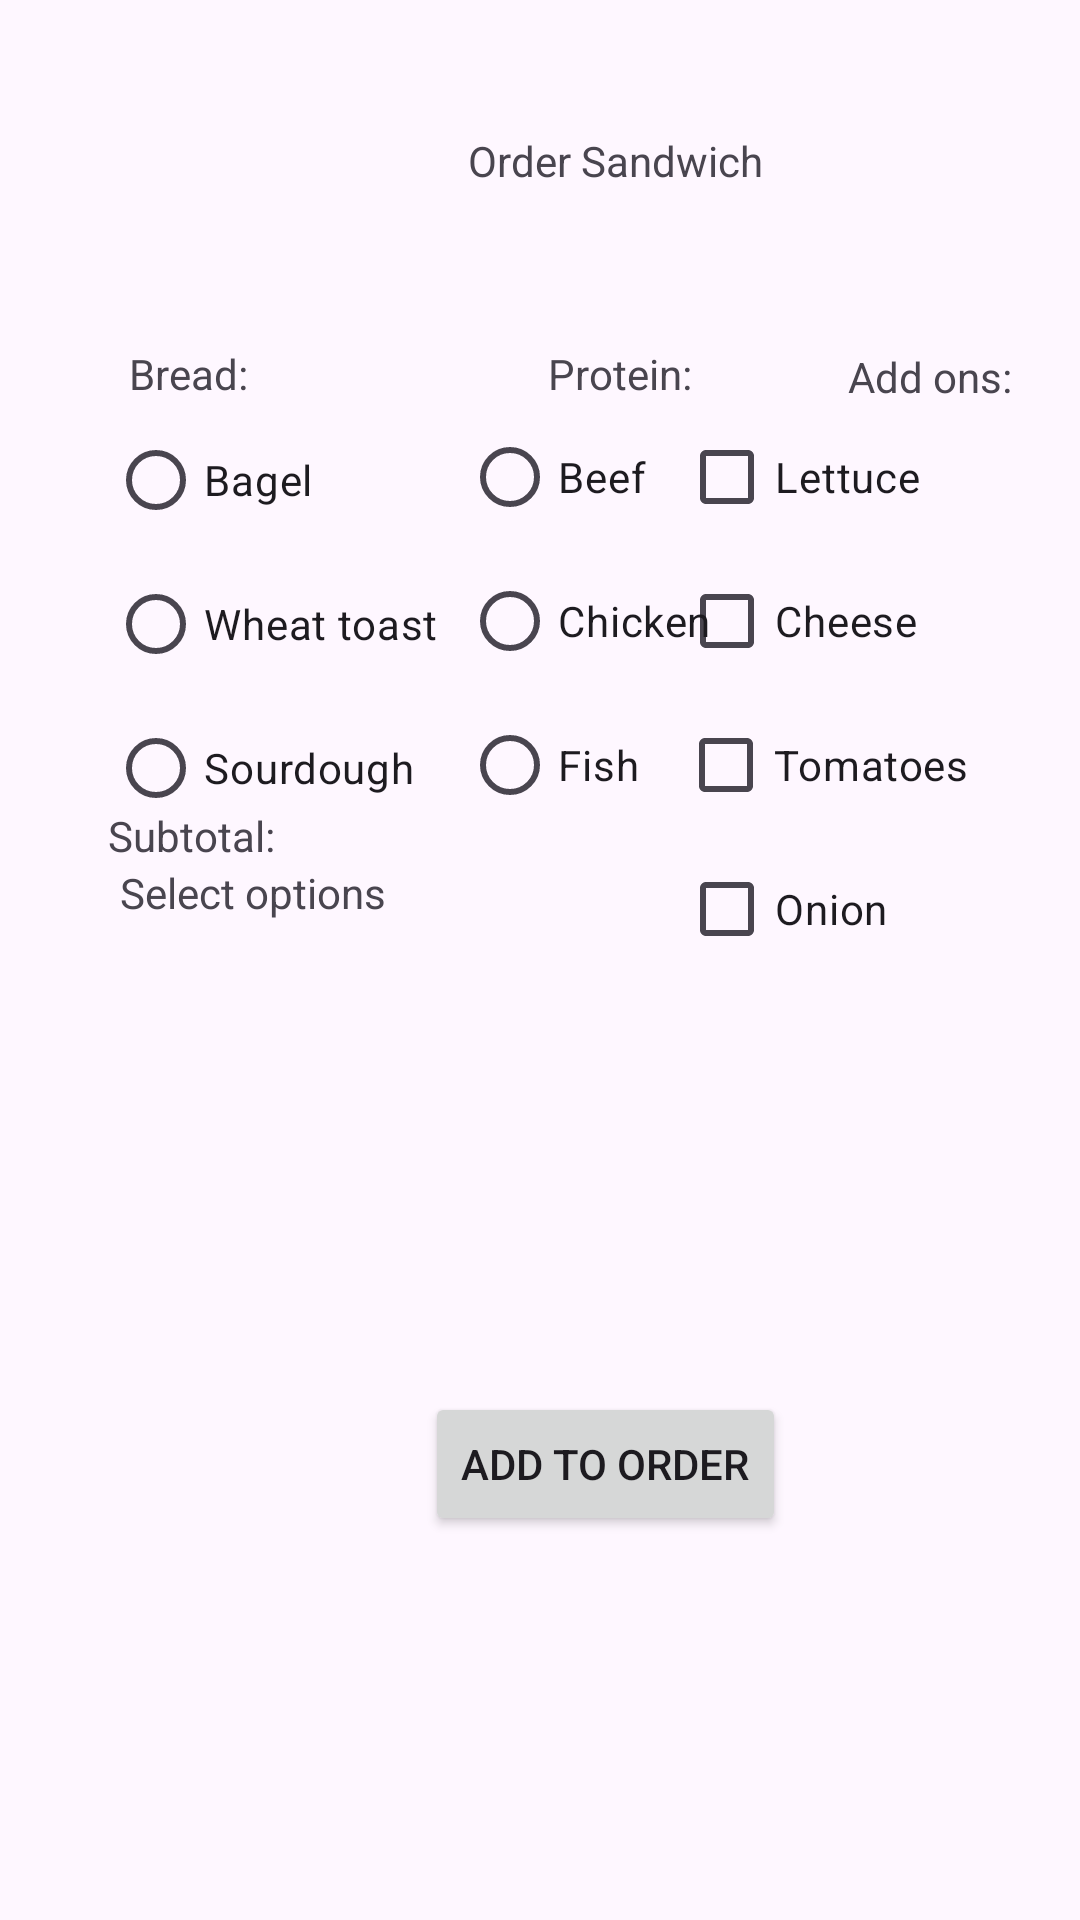

Write the Android layout XML for this screen, with the resource values it uses.
<!-- AndroidManifest.xml: application theme Theme.Project5app -->
<!-- res/layout/activity_sandwich.xml -->
<?xml version="1.0" encoding="utf-8"?>

<androidx.constraintlayout.widget.ConstraintLayout xmlns:android="http://schemas.android.com/apk/res/android"
    xmlns:app="http://schemas.android.com/apk/res-auto"
    xmlns:tools="http://schemas.android.com/tools"
    android:layout_width="match_parent"
    android:layout_height="match_parent">

    <CheckBox
        android:id="@+id/lettucebox"
        android:layout_width="wrap_content"
        android:layout_height="wrap_content"
        android:layout_marginEnd="53dp"
        android:text="@string/lettuce"
        app:layout_constraintEnd_toEndOf="parent"
        app:layout_constraintTop_toBottomOf="@+id/textView6" />

    <CheckBox
        android:id="@+id/cheesebox"
        android:layout_width="wrap_content"
        android:layout_height="wrap_content"
        android:layout_marginEnd="54dp"
        android:text="@string/cheese"
        app:layout_constraintEnd_toEndOf="parent"
        app:layout_constraintTop_toBottomOf="@+id/lettucebox" />

    <CheckBox
        android:id="@+id/tomatoesbox"
        android:layout_width="wrap_content"
        android:layout_height="wrap_content"
        android:layout_marginEnd="37dp"
        android:text="@string/tomatoes"
        app:layout_constraintEnd_toEndOf="parent"
        app:layout_constraintTop_toBottomOf="@+id/cheesebox" />

    <CheckBox
        android:id="@+id/onionbox"
        android:layout_width="wrap_content"
        android:layout_height="wrap_content"
        android:layout_marginEnd="64dp"
        android:text="@string/onion"
        app:layout_constraintEnd_toEndOf="parent"
        app:layout_constraintTop_toBottomOf="@+id/tomatoesbox" />

    <TextView
        android:id="@+id/textView6"
        android:layout_width="wrap_content"
        android:layout_height="wrap_content"
        android:layout_marginStart="52dp"
        android:layout_marginTop="116dp"
        android:text="@string/add_ons"
        app:layout_constraintStart_toEndOf="@+id/textView7"
        app:layout_constraintTop_toTopOf="parent" />

    <TextView
        android:id="@+id/textView7"
        android:layout_width="wrap_content"
        android:layout_height="wrap_content"
        android:layout_marginStart="100dp"
        android:layout_marginTop="52dp"
        android:text="@string/protein"
        app:layout_constraintStart_toEndOf="@+id/textView9"
        app:layout_constraintTop_toBottomOf="@+id/textView8" />

    <TextView
        android:id="@+id/textView8"
        android:layout_width="wrap_content"
        android:layout_height="wrap_content"
        android:layout_marginStart="156dp"
        android:layout_marginTop="44dp"
        android:text="@string/Order_Sandwich"
        app:layout_constraintStart_toStartOf="parent"
        app:layout_constraintTop_toTopOf="parent" />

    <RadioGroup
        android:id="@+id/proteinGroup"
        android:layout_width="120dp"
        android:layout_height="159dp"
        android:layout_marginStart="8dp"
        android:layout_marginTop="1dp"
        android:layout_marginBottom="55dp"
        app:layout_constraintStart_toEndOf="@+id/breadGroup"
        app:layout_constraintTop_toBottomOf="@+id/textView7"
        app:layout_constraintVertical_bias="0.0">

        <RadioButton
            android:id="@+id/beefbtn"
            android:layout_width="wrap_content"
            android:layout_height="wrap_content"
            android:text="@string/beef" />

        <RadioButton
            android:id="@+id/chickenbtn"
            android:layout_width="wrap_content"
            android:layout_height="wrap_content"
            android:text="@string/chicken" />

        <RadioButton
            android:id="@+id/fishbtn"
            android:layout_width="wrap_content"
            android:layout_height="wrap_content"
            android:text="@string/fish" />

    </RadioGroup>

    <TextView
        android:id="@+id/textView9"
        android:layout_width="wrap_content"
        android:layout_height="wrap_content"
        android:layout_marginStart="43dp"
        android:layout_marginTop="115dp"
        android:text="@string/bread"
        app:layout_constraintStart_toStartOf="parent"
        app:layout_constraintTop_toTopOf="parent" />

    <RadioGroup
        android:id="@+id/breadGroup"
        android:layout_width="wrap_content"
        android:layout_height="wrap_content"
        android:layout_marginStart="36dp"
        android:layout_marginTop="2dp"
        app:layout_constraintStart_toStartOf="parent"
        app:layout_constraintTop_toBottomOf="@+id/textView9">

        <RadioButton
            android:id="@+id/bagelbtn"
            android:layout_width="wrap_content"
            android:layout_height="wrap_content"
            android:text="@string/bagel"
            app:layout_constraintStart_toStartOf="parent"
            app:layout_constraintTop_toBottomOf="@+id/textView9" />

        <RadioButton
            android:id="@+id/wheatbtn"
            android:layout_width="wrap_content"
            android:layout_height="wrap_content"
            android:text="@string/wheat_toast"
            app:layout_constraintStart_toStartOf="parent"
            app:layout_constraintTop_toBottomOf="@+id/radioButton4" />

        <RadioButton
            android:id="@+id/sourbtn"
            android:layout_width="wrap_content"
            android:layout_height="wrap_content"
            android:text="@string/sourdough"
            app:layout_constraintStart_toStartOf="parent"
            app:layout_constraintTop_toBottomOf="@+id/radioButton5" />

    </RadioGroup>

    <TextView
        android:id="@+id/textView10"
        android:layout_width="wrap_content"
        android:layout_height="wrap_content"
        android:layout_marginStart="36dp"
        android:text="@string/Subtotal"
        app:layout_constraintBottom_toTopOf="@+id/sandwichSubtotal"
        app:layout_constraintStart_toStartOf="parent" />

    <TextView
        android:id="@+id/sandwichSubtotal"
        android:layout_width="wrap_content"
        android:layout_height="wrap_content"
        android:layout_marginStart="40dp"
        android:layout_marginBottom="333dp"
        android:text="@string/select_options"
        app:layout_constraintBottom_toBottomOf="parent"
        app:layout_constraintStart_toStartOf="parent" />

    <Button
        android:id="@+id/btn_addSandwich"
        android:layout_width="wrap_content"
        android:layout_height="wrap_content"
        android:layout_marginEnd="98dp"
        android:layout_marginBottom="128dp"
        android:text="@string/add_to_order"
        app:layout_constraintBottom_toBottomOf="parent"
        app:layout_constraintEnd_toEndOf="parent" />

</androidx.constraintlayout.widget.ConstraintLayout>
<!-- resources referenced by this layout -->
<resources>
  <string name="Order_Sandwich">Order Sandwich</string>
  <string name="Subtotal">Subtotal:</string>
  <string name="add_ons">Add ons:</string>
  <string name="add_to_order">Add to Order</string>
  <string name="bagel">Bagel</string>
  <string name="beef">Beef</string>
  <string name="bread">Bread:</string>
  <string name="cheese">Cheese</string>
  <string name="chicken">Chicken</string>
  <string name="fish">Fish</string>
  <string name="lettuce">Lettuce</string>
  <string name="onion">Onion</string>
  <string name="protein">Protein:</string>
  <string name="select_options">Select options</string>
  <string name="sourdough">Sourdough</string>
  <string name="tomatoes">Tomatoes</string>
  <string name="wheat_toast">Wheat toast</string>
  <style name="Theme.Project5app" parent="Base.Theme.Project5app" />
  <style name="Base.Theme.Project5app" parent="Theme.Material3.DayNight.NoActionBar">
          
          
      </style>
</resources>
